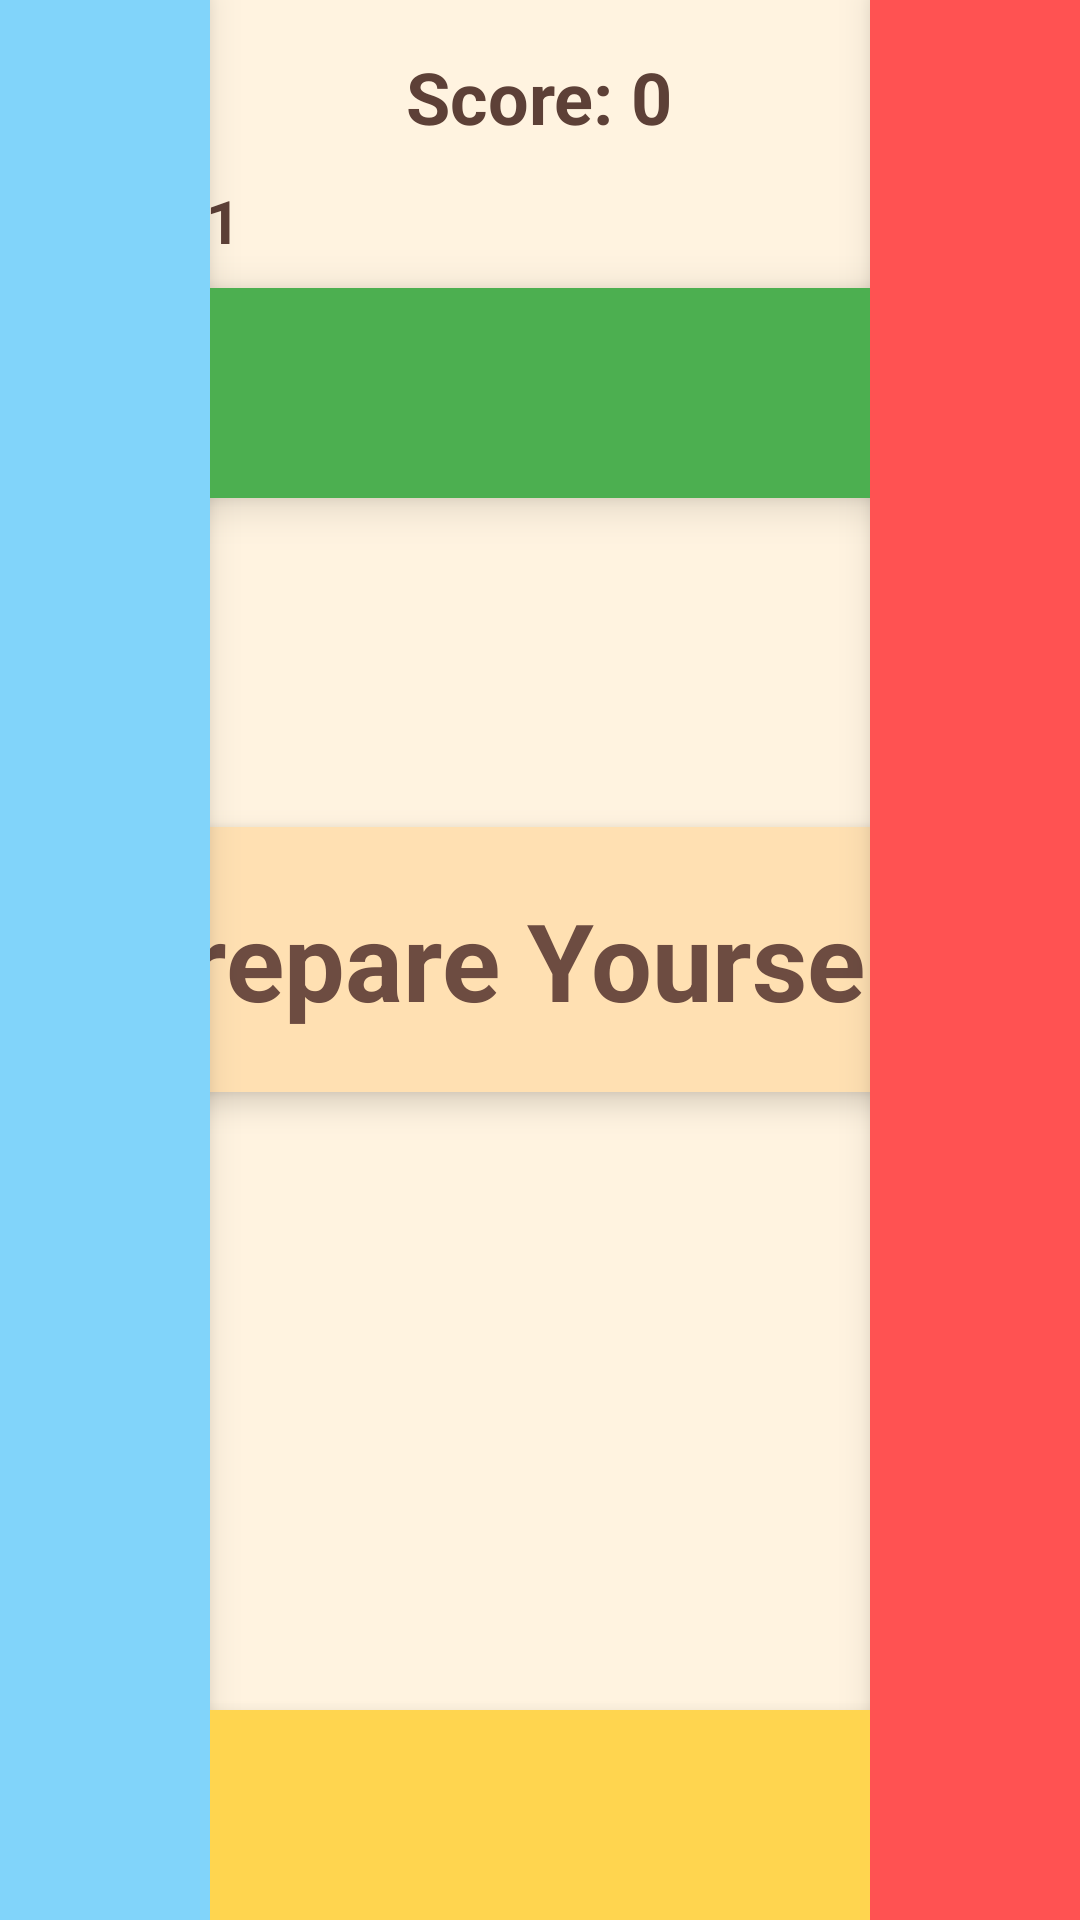

Write the Android layout XML for this screen, with the resource values it uses.
<!-- AndroidManifest.xml: activity theme Theme.Randomsequencegame -->
<!-- res/layout/activity_play.xml -->
<?xml version="1.0" encoding="utf-8"?>
<RelativeLayout
    xmlns:android="http://schemas.android.com/apk/res/android"
    android:layout_width="match_parent"
    android:layout_height="match_parent"
    android:background="#FFF3E0">

    
    <View
        android:id="@+id/upColor"
        android:layout_width="match_parent"
        android:layout_height="70dp"
        android:layout_alignParentTop="true"
        android:layout_marginTop="96dp"
        android:background="#4CAF50"
        android:elevation="8dp" />

    
    <View
        android:id="@+id/downColor"
        android:layout_width="match_parent"
        android:layout_height="70dp"
        android:layout_alignParentBottom="true"
        android:background="#FFD54F"
        android:elevation="8dp" />

    
    <View
        android:id="@+id/leftColor"
        android:layout_width="70dp"
        android:layout_height="match_parent"
        android:layout_alignParentStart="true"
        android:background="#81D4FA"
        android:elevation="8dp" />

    
    <View
        android:id="@+id/rightColor"
        android:layout_width="70dp"
        android:layout_height="match_parent"
        android:layout_alignParentEnd="true"
        android:background="#FF5252"
        android:elevation="8dp" />

    
    <TextView
        android:id="@+id/goTextView"
        android:layout_width="wrap_content"
        android:layout_height="wrap_content"
        android:text="Prepare Yourself!"
        android:textSize="36sp"
        android:textColor="#6D4C41"
        android:layout_centerInParent="true"
        android:visibility="visible"
        android:padding="20dp"
        android:textStyle="bold"
        android:background="#FFE0B2"
        android:elevation="6dp" />

    <TextView
        android:id="@+id/scoreTextView"
        android:layout_width="wrap_content"
        android:layout_height="wrap_content"
        android:layout_alignParentTop="true"
        android:layout_centerHorizontal="true"
        android:layout_marginTop="16dp"
        android:text="Score: 0"
        android:textSize="24sp"
        android:textColor="#5D4037"
        android:textStyle="bold" />

    <TextView
        android:id="@+id/roundTextView"
        android:layout_width="wrap_content"
        android:layout_height="wrap_content"
        android:layout_alignParentTop="true"
        android:layout_marginTop="60dp"
        android:text="Round: 1"
        android:textColor="#5D4037"
        android:textSize="20sp"
        android:textStyle="bold" />
</RelativeLayout>
<!-- resources referenced by this layout -->
<resources>
  <style name="Theme.Randomsequencegame" parent="Base.Theme.Randomsequencegame" />
  <style name="Base.Theme.Randomsequencegame" parent="Theme.Material3.DayNight.NoActionBar">
          
          
      </style>
</resources>
